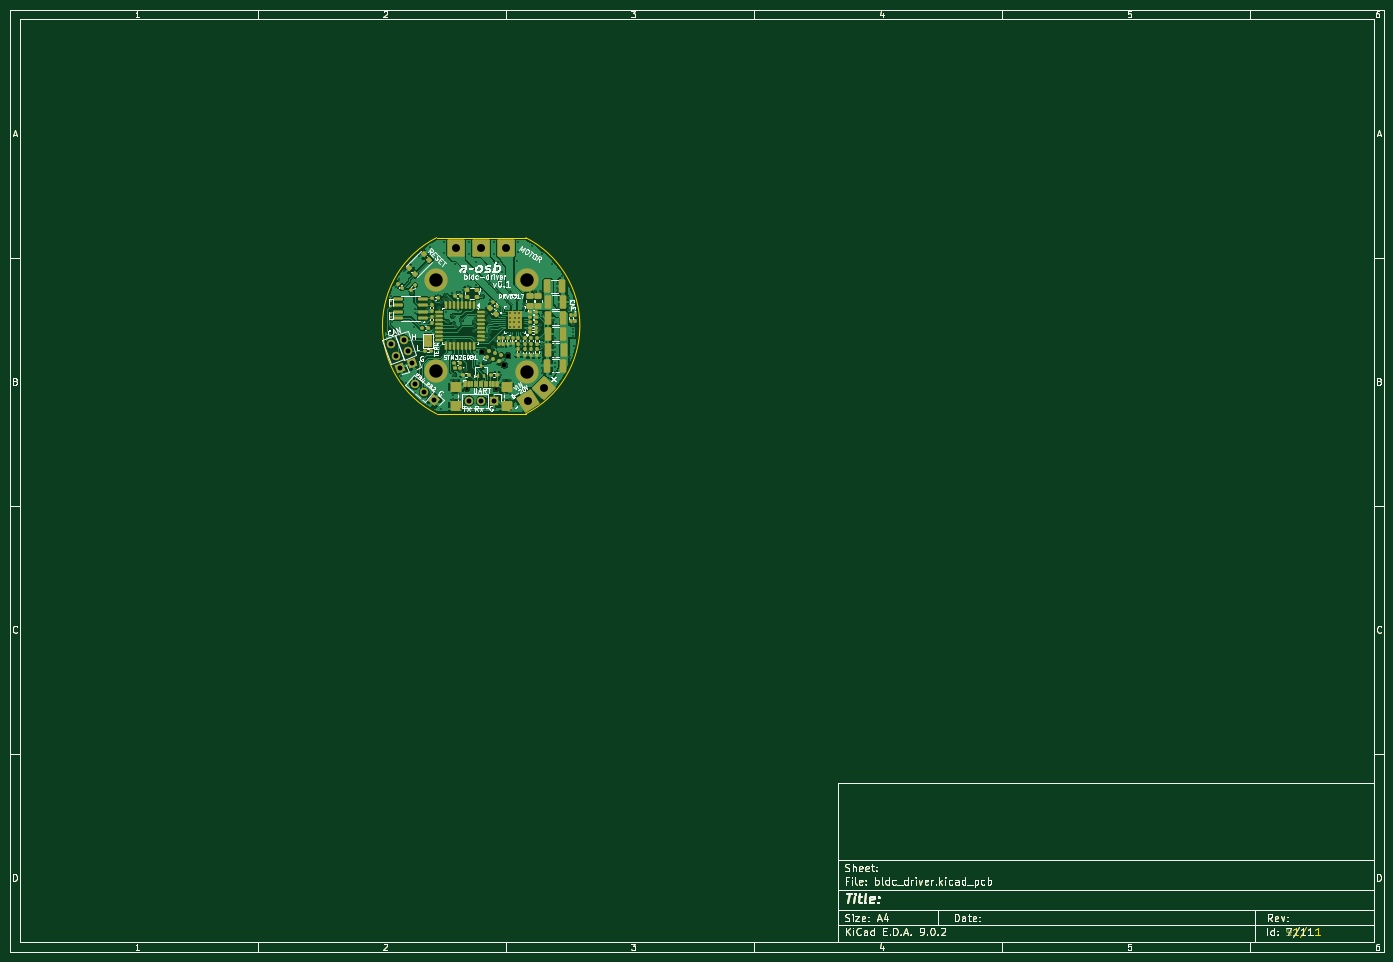
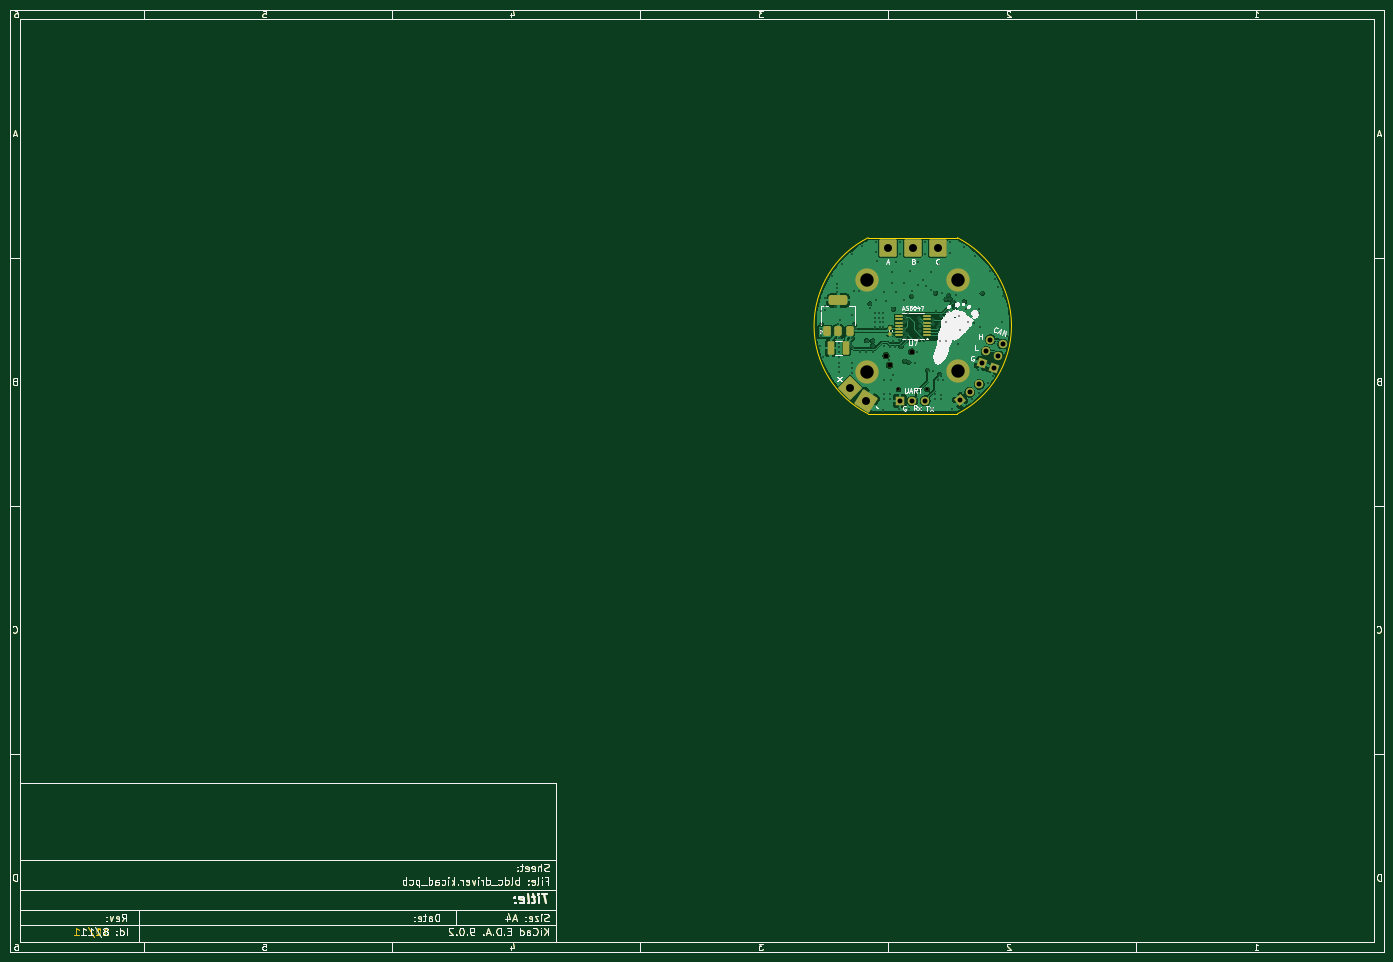
Circuit board: 13 layer files. Board 277.0 x 190.0 mm.
- bottom_copper: bldc_driver-B_Cu.gbr (137131 bytes)
- bottom_mask: bldc_driver-B_Mask.gbr (51700 bytes)
- paste: bldc_driver-B_Paste.gbr (49655 bytes)
- bottom_silk: bldc_driver-B_Silkscreen.gbr (483114 bytes)
- outline: bldc_driver-Edge_Cuts.gbr (47656 bytes)
- top_copper: bldc_driver-F_Cu.gbr (206427 bytes)
- top_mask: bldc_driver-F_Mask.gbr (60073 bytes)
- paste: bldc_driver-F_Paste.gbr (58247 bytes)
- top_silk: bldc_driver-F_Silkscreen.gbr (98307 bytes)
- inner_copper: bldc_driver-In1_Cu.gbr (132311 bytes)
- inner_copper: bldc_driver-In2_Cu.gbr (127829 bytes)
- drill: bldc_driver-NPTH.drl (520 bytes)
- drill: bldc_driver-PTH.drl (3347 bytes)

=== bottom_copper: bldc_driver-B_Cu.gbr (137131 bytes, source omitted) ===
=== bottom_mask: bldc_driver-B_Mask.gbr (51700 bytes, source omitted) ===
=== paste: bldc_driver-B_Paste.gbr (49655 bytes, source omitted) ===
=== bottom_silk: bldc_driver-B_Silkscreen.gbr (483114 bytes, source omitted) ===
=== outline: bldc_driver-Edge_Cuts.gbr (47656 bytes, source omitted) ===
=== top_copper: bldc_driver-F_Cu.gbr (206427 bytes, source omitted) ===
=== top_mask: bldc_driver-F_Mask.gbr (60073 bytes, source omitted) ===
=== paste: bldc_driver-F_Paste.gbr (58247 bytes, source omitted) ===
=== top_silk: bldc_driver-F_Silkscreen.gbr (98307 bytes, source omitted) ===
=== inner_copper: bldc_driver-In1_Cu.gbr (132311 bytes, source omitted) ===
=== inner_copper: bldc_driver-In2_Cu.gbr (127829 bytes, source omitted) ===
=== drill: bldc_driver-NPTH.drl ===
M48
; DRILL file {KiCad 9.0.2-9.0.2-0~ubuntu22.04.1} date 2025-07-02T18:49:17+1000
; FORMAT={-:-/ absolute / metric / decimal}
; #@! TF.CreationDate,2025-07-02T18:49:17+10:00
; #@! TF.GenerationSoftware,Kicad,Pcbnew,9.0.2-9.0.2-0~ubuntu22.04.1
; #@! TF.FileFunction,NonPlated,1,4,NPTH
FMAT,2
METRIC
; #@! TA.AperFunction,NonPlated,NPTH,ComponentDrill
T1C0.650
; #@! TA.AperFunction,NonPlated,NPTH,ComponentDrill
T2C0.991
%
G90
G05
T1
X102.11Y-86.57
X107.89Y-86.57
T2
X105.237Y-79.0
X109.663Y-81.692
X110.358Y-79.783
M30

=== drill: bldc_driver-PTH.drl ===
M48
; DRILL file {KiCad 9.0.2-9.0.2-0~ubuntu22.04.1} date 2025-07-02T18:49:17+1000
; FORMAT={-:-/ absolute / metric / decimal}
; #@! TF.CreationDate,2025-07-02T18:49:17+10:00
; #@! TF.GenerationSoftware,Kicad,Pcbnew,9.0.2-9.0.2-0~ubuntu22.04.1
; #@! TF.FileFunction,Plated,1,4,PTH
FMAT,2
METRIC
; #@! TA.AperFunction,Plated,PTH,ViaDrill
T1C0.300
; #@! TA.AperFunction,Plated,PTH,ComponentDrill
T2C1.000
; #@! TA.AperFunction,Plated,PTH,ComponentDrill
T3C1.600
; #@! TA.AperFunction,Plated,PTH,ComponentDrill
T4C2.700
%
G90
G05
T1
X86.04Y-75.87
X86.88Y-67.73
X87.0Y-73.0
X87.8Y-66.0
X88.43Y-64.31
X88.858Y-83.963
X89.5Y-62.7
X89.8Y-85.3
X91.0Y-67.2
X91.5Y-74.0
X91.567Y-87.33
X91.7Y-70.4
X91.7Y-71.2
X91.8Y-82.7
X92.4Y-59.7
X92.6Y-73.1
X93.1Y-88.6
X93.89Y-72.89
X94.351Y-70.4
X94.6Y-57.8
X94.6Y-68.9
X95.43Y-74.514
X95.713Y-71.709
X95.85Y-77.425
X96.2Y-67.5
X96.5Y-70.1
X96.88Y-69.019
X97.0Y-90.5
X97.5Y-68.45
X97.53Y-56.85
X97.59Y-59.07
X97.825Y-67.6
X97.875Y-70.9
X98.254Y-72.996
X98.275Y-68.425
X98.275Y-76.75
X98.95Y-84.6
X99.2Y-67.2
X99.25Y-71.773
X99.4Y-87.619
X99.4Y-88.5
X99.471Y-73.341
X99.5Y-76.75
X99.6Y-83.6
X99.63Y-61.31
X99.85Y-84.6
X99.86Y-74.096
X100.4Y-70.7
X100.427Y-67.172
X100.6Y-87.6
X100.6Y-88.5
X100.85Y-82.9
X101.0Y-72.55
X101.0Y-73.3
X101.025Y-90.5
X101.225Y-62.975
X101.36Y-66.44
X102.0Y-82.709
X102.3Y-65.7
X102.525Y-59.35
X102.55Y-56.875
X103.0Y-64.6
X103.35Y-90.5
X103.6Y-73.85
X103.625Y-72.875
X103.625Y-74.85
X103.7Y-72.1
X103.747Y-76.474
X103.9Y-60.875
X103.94Y-65.59
X104.1Y-79.0
X104.6Y-81.2
X105.08Y-66.81
X105.21Y-67.8
X105.625Y-62.8
X105.725Y-90.525
X105.8Y-81.1
X106.0Y-71.25
X106.092Y-72.598
X106.125Y-75.5
X106.25Y-76.675
X106.576Y-71.948
X106.6Y-80.9
X106.625Y-76.025
X106.703Y-72.939
X106.712Y-65.212
X106.725Y-74.382
X106.761Y-75.081
X106.85Y-68.525
X107.401Y-77.943
X107.5Y-59.2
X107.52Y-56.87
X107.825Y-90.5
X107.869Y-76.653
X108.3Y-60.8
X108.35Y-66.85
X108.5Y-78.1
X108.886Y-70.403
X109.0Y-76.8
X109.0Y-83.6
X109.1Y-65.2
X109.125Y-62.95
X109.4Y-84.6
X109.5Y-78.1
X109.6Y-87.6
X109.6Y-88.6
X109.706Y-80.648
X110.35Y-68.85
X110.733Y-77.788
X110.75Y-66.85
X110.8Y-84.6
X110.8Y-87.6
X110.8Y-88.6
X110.9Y-71.2
X110.9Y-72.1
X110.9Y-73.0
X110.9Y-73.9
X111.0Y-90.7
X111.7Y-73.0
X111.7Y-73.9
X111.75Y-71.2
X111.75Y-72.1
X112.15Y-60.75
X112.34Y-58.85
X112.35Y-68.5
X112.39Y-56.8
X112.6Y-71.2
X112.6Y-72.1
X112.6Y-73.0
X112.6Y-73.9
X113.1Y-76.776
X113.1Y-77.85
X113.1Y-79.1
X113.675Y-69.3
X113.7Y-70.175
X114.306Y-76.75
X114.4Y-79.1
X115.23Y-57.76
X115.6Y-79.1
X115.8Y-66.825
X116.7Y-74.5
X116.8Y-66.825
X116.8Y-73.6
X117.2Y-71.6
X117.2Y-76.3
X117.28Y-59.34
X117.3Y-78.1
X117.3Y-81.2
X117.3Y-82.2
X117.3Y-83.2
X117.375Y-77.34
X119.33Y-61.34
X119.6Y-72.5
X119.8Y-76.3
X119.8Y-77.2
X119.8Y-78.0
X119.8Y-79.0
X119.8Y-80.0
X119.8Y-81.2
X119.8Y-82.1
X119.8Y-83.1
X120.0Y-73.4
X120.3Y-65.3
X120.3Y-66.2
X120.3Y-67.0
X120.5Y-69.9
X121.2Y-63.8
X122.625Y-69.8
X122.625Y-70.6
X122.675Y-68.125
X123.0Y-80.07
X123.423Y-73.486
X123.45Y-70.85
X123.5Y-74.4
X123.5Y-75.1
X123.5Y-75.8
X123.63Y-77.79
T2
X86.871Y-77.433
X87.74Y-79.82
X88.609Y-82.207
X89.353Y-76.533
X90.221Y-78.919
X91.09Y-81.306
X91.602Y-85.527
X93.547Y-87.16
X95.493Y-88.792
X102.52Y-88.885
X105.06Y-88.885
X107.6Y-88.885
T3
X100.0Y-58.0
X105.0Y-58.0
X110.0Y-58.0
X114.4Y-88.9
X117.65Y-86.35
T4
X95.808Y-64.558
X95.808Y-82.942
X114.192Y-64.558
X114.25Y-83.0
M30

